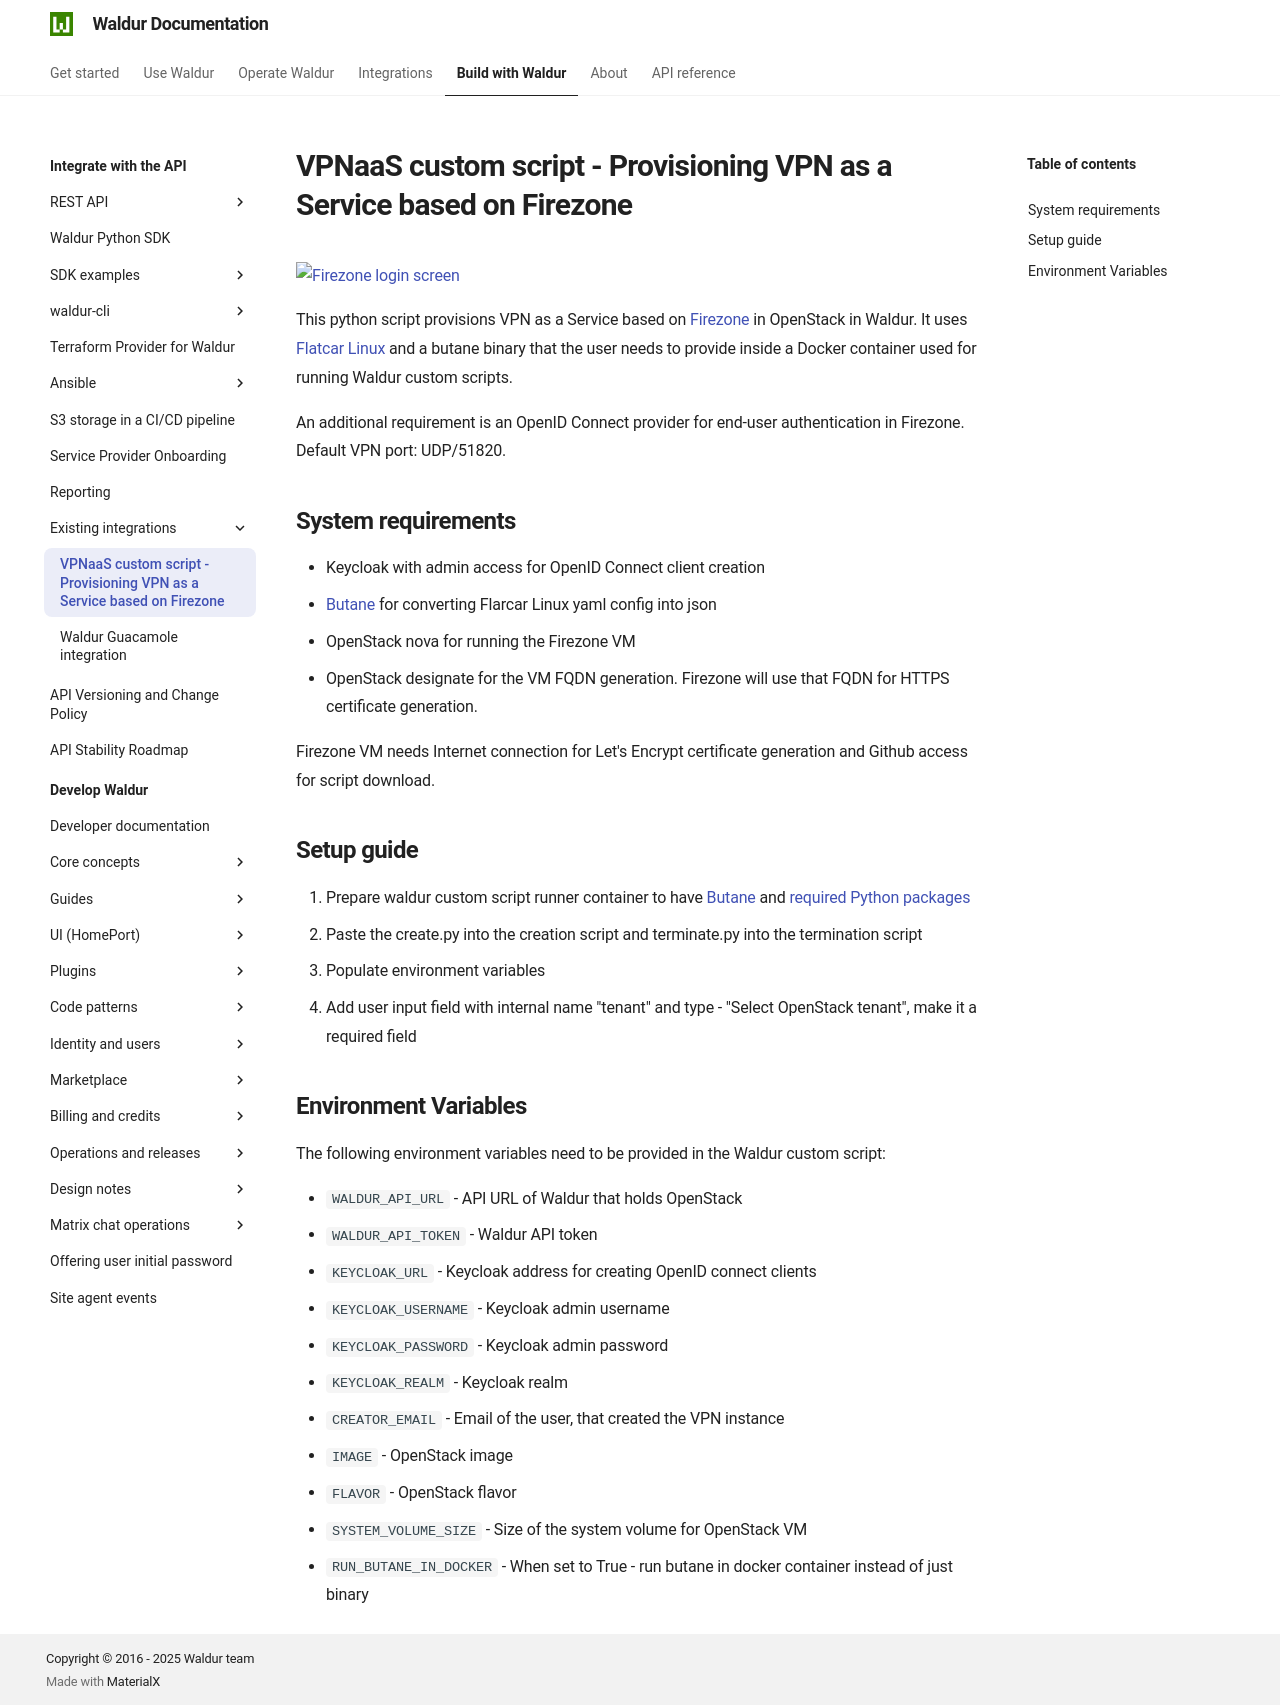

repository: waldur/waldur-docs · page: latest/integrator-guide/existing-integrations/firezone/index.html · generator: mkdocs

# VPNaaS custom script - Provisioning VPN as a Service based on Firezone

![Firezone login screen](preview.png "Login Screen")

This python script provisions VPN as a Service based on [Firezone](https://github.com/firezone/firezone) in OpenStack in Waldur.
It uses [Flatcar Linux](https://www.flatcar.org/) and a butane binary that the user needs to provide inside a Docker container used for running Waldur custom scripts.

An additional requirement is an OpenID Connect provider for end-user authentication in Firezone.
Default VPN port: UDP/51820.

## System requirements

* Keycloak with admin access for OpenID Connect client creation
* [Butane](https://coreos.github.io/butane/) for converting Flarcar Linux yaml config into json
* OpenStack nova for running the Firezone VM
* OpenStack designate for the VM FQDN generation. Firezone will use that FQDN for HTTPS certificate generation.

Firezone VM needs Internet connection for Let's Encrypt certificate generation and Github access for script download.

## Setup guide

1. Prepare waldur custom script runner container to have [Butane](https://coreos.github.io/butane/) and [required Python packages](https://raw.githubusercontent.com/waldur/waldur-custom-offerings/main/firezone/custom-scripts/requirements.txt)
2. Paste the create.py into the creation script and terminate.py into the termination script
3. Populate environment variables
4. Add user input field with internal name "tenant" and type - "Select OpenStack tenant", make it a required field

## Environment Variables

The following environment variables need to be provided in the Waldur custom script:

* `WALDUR_API_URL` - API URL of Waldur that holds OpenStack
* `WALDUR_API_TOKEN` - Waldur API token
* `KEYCLOAK_URL` - Keycloak address for creating OpenID connect clients
* `KEYCLOAK_USERNAME` - Keycloak admin username
* `KEYCLOAK_PASSWORD` - Keycloak admin password
* `KEYCLOAK_REALM` - Keycloak realm
* `CREATOR_EMAIL` - Email of the user, that created the VPN instance
* `IMAGE` - OpenStack image
* `FLAVOR` - OpenStack flavor
* `SYSTEM_VOLUME_SIZE` - Size of the system volume for OpenStack VM
* `RUN_BUTANE_IN_DOCKER` - When set to True - run butane in docker container instead of just binary
